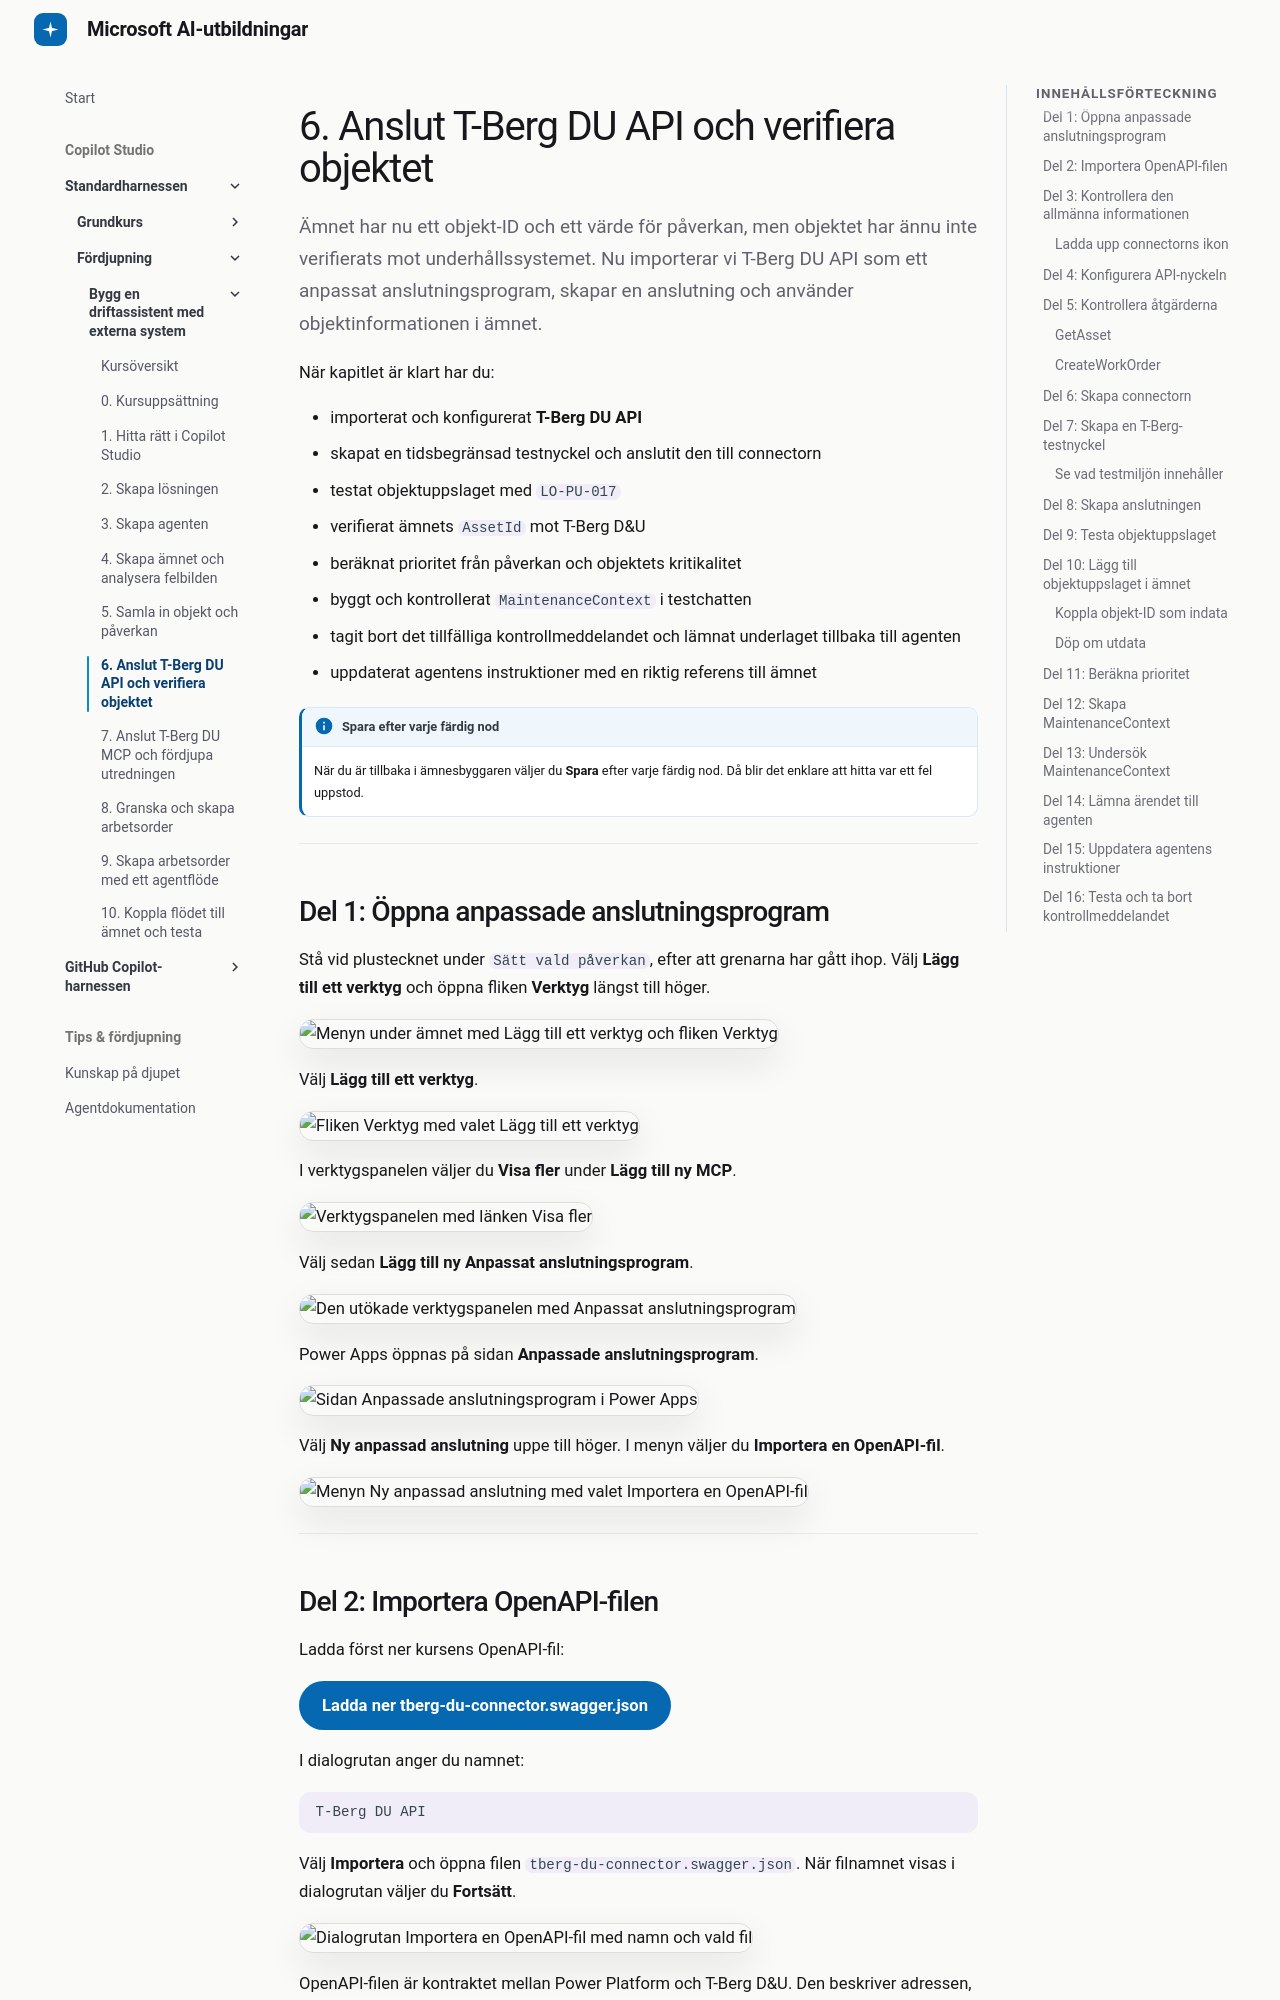

repository: tyto-official/copilot-studio-course · page: copilot-studio/standard-advanced/06-connect-tberg-api/index.html · generator: mkdocs

# 6. Anslut T-Berg DU API och verifiera objektet

Ämnet har nu ett objekt-ID och ett värde för påverkan, men objektet har ännu inte verifierats mot underhållssystemet. Nu importerar vi T-Berg DU API som ett anpassat anslutningsprogram, skapar en anslutning och använder objektinformationen i ämnet.

När kapitlet är klart har du:

- importerat och konfigurerat **T-Berg DU API**
- skapat en tidsbegränsad testnyckel och anslutit den till connectorn
- testat objektuppslaget med `LO-PU-017`
- verifierat ämnets `AssetId` mot T-Berg D&U
- beräknat prioritet från påverkan och objektets kritikalitet
- byggt och kontrollerat `MaintenanceContext` i testchatten
- tagit bort det tillfälliga kontrollmeddelandet och lämnat underlaget tillbaka till agenten
- uppdaterat agentens instruktioner med en riktig referens till ämnet

!!! info "Spara efter varje färdig nod"
    När du är tillbaka i ämnesbyggaren väljer du **Spara** efter varje färdig nod. Då blir det enklare att hitta var ett fel uppstod.

---

## Del 1: Öppna anpassade anslutningsprogram

Stå vid plustecknet under `Sätt vald påverkan`, efter att grenarna har gått ihop. Välj **Lägg till ett verktyg** och öppna fliken **Verktyg** längst till höger.

![Menyn under ämnet med Lägg till ett verktyg och fliken Verktyg](../../assets/standard-advanced/chap06/1.png)

Välj **Lägg till ett verktyg**.

![Fliken Verktyg med valet Lägg till ett verktyg](../../assets/standard-advanced/chap06/2.png)

I verktygspanelen väljer du **Visa fler** under **Lägg till ny MCP**.

![Verktygspanelen med länken Visa fler](../../assets/standard-advanced/chap06/3.png)

Välj sedan **Lägg till ny Anpassat anslutningsprogram**.

![Den utökade verktygspanelen med Anpassat anslutningsprogram](../../assets/standard-advanced/chap06/4.png)

Power Apps öppnas på sidan **Anpassade anslutningsprogram**.

![Sidan Anpassade anslutningsprogram i Power Apps](../../assets/standard-advanced/chap06/5.png)

Välj **Ny anpassad anslutning** uppe till höger. I menyn väljer du **Importera en OpenAPI-fil**.

![Menyn Ny anpassad anslutning med valet Importera en OpenAPI-fil](../../assets/standard-advanced/chap06/6.png)

---
